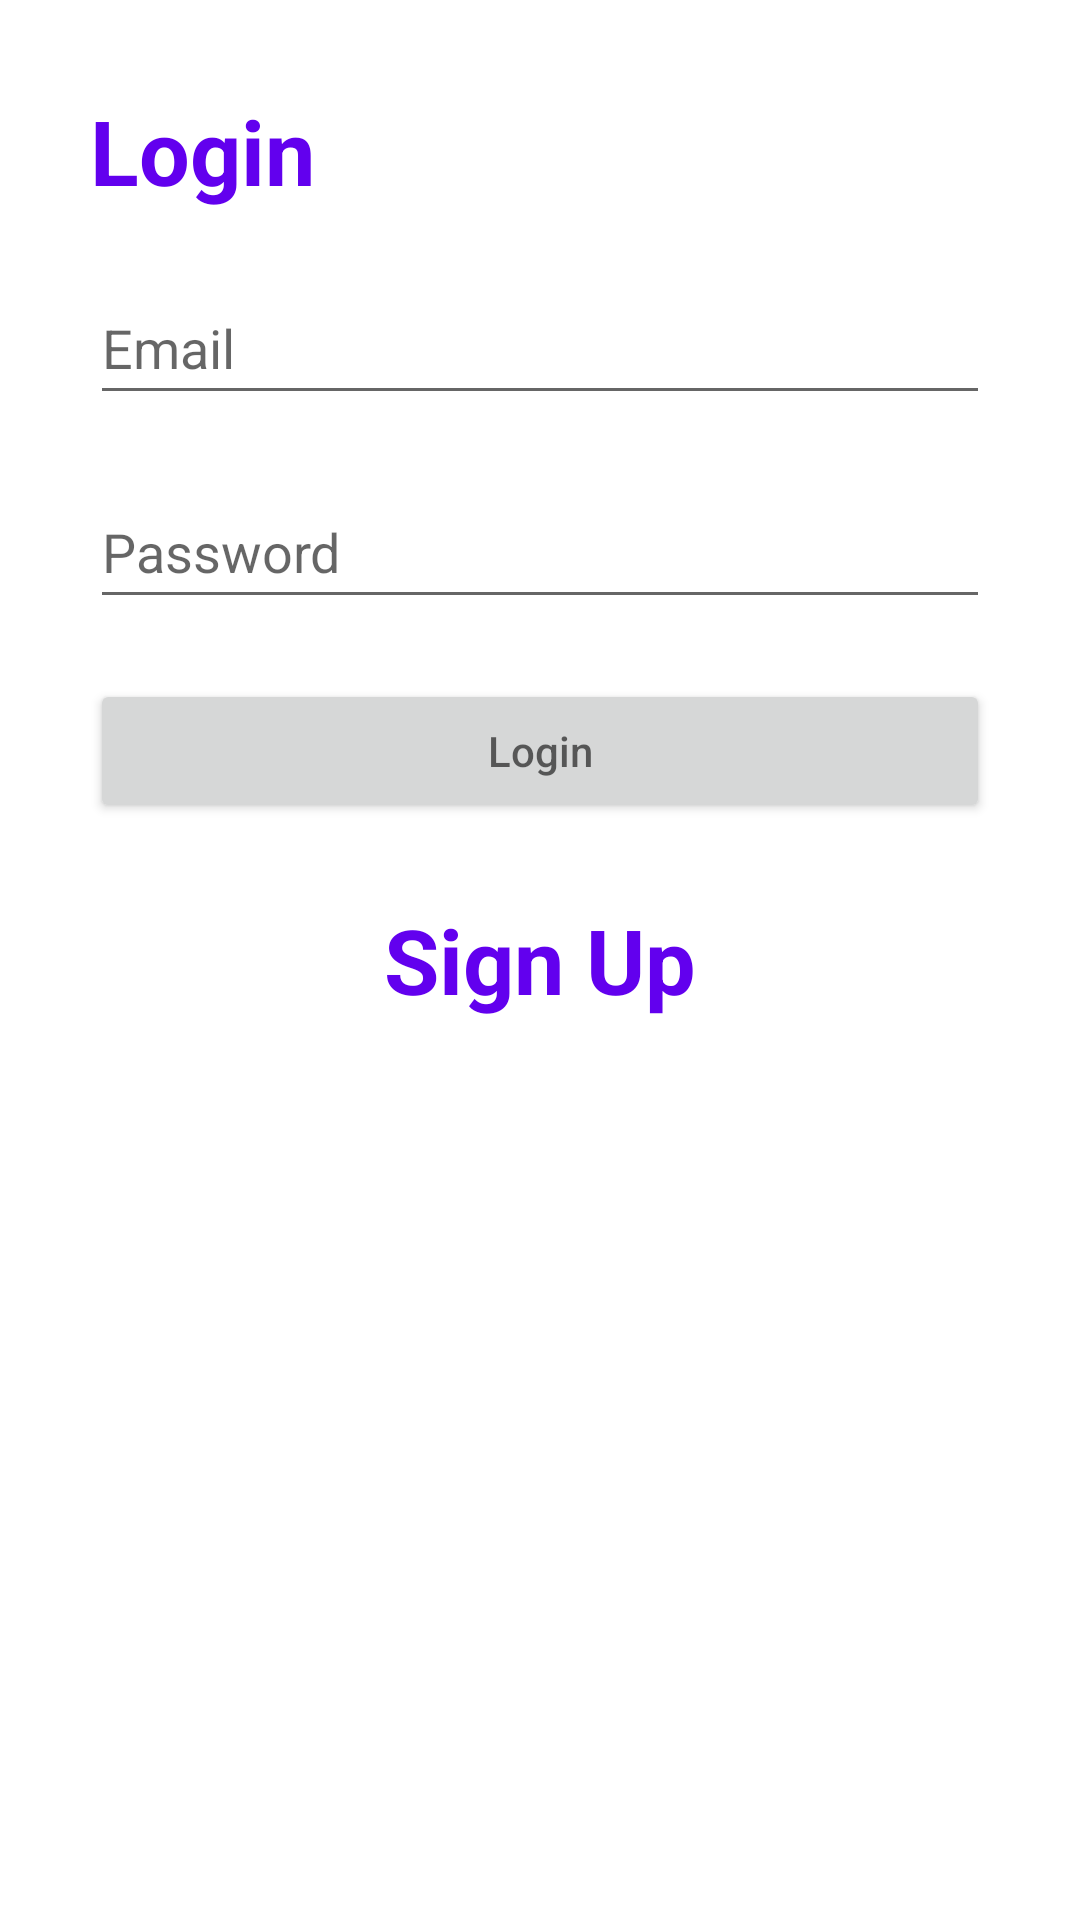

Here is an Android app screen rendered from its layout file. Give the layout XML and the strings, colors and styles it references.
<!-- AndroidManifest.xml: application theme Theme.HomeAutomation -->
<!-- res/layout/activity_main.xml -->
<?xml version="1.0" encoding="utf-8"?>
<RelativeLayout xmlns:android="http://schemas.android.com/apk/res/android"
    xmlns:app="http://schemas.android.com/apk/res-auto"
    xmlns:tools="http://schemas.android.com/tools"
    android:layout_width="match_parent"
    android:layout_height="match_parent"
    tools:context=".MainActivity">

    <TextView
        android:id="@+id/text1"
        android:layout_width="wrap_content"
        android:layout_height="wrap_content"
        android:layout_marginStart="30dp"
        android:layout_marginTop="30dp"
        android:text="Login"
        android:textColor="@color/purple_500"
        android:textSize="30sp"
        android:textStyle="bold" />

    <EditText
        android:id="@+id/editTextEmail"
        android:layout_width="match_parent"
        android:layout_height="wrap_content"
        android:layout_below="@id/text1"
        android:layout_marginStart="30dp"
        android:layout_marginTop="20sp"
        android:layout_marginEnd="30dp"
        android:hint="Email"
        android:inputType="textEmailAddress"
        android:minHeight="48dp" />

    <EditText
        android:id="@+id/editTextPassword"
        android:layout_width="match_parent"
        android:layout_height="wrap_content"
        android:layout_below="@id/editTextEmail"
        android:layout_marginStart="30dp"
        android:layout_marginTop="20sp"
        android:layout_marginEnd="30dp"
        android:hint="Password"
        android:inputType="textPassword"
        android:minHeight="48dp" />

    <androidx.appcompat.widget.AppCompatButton
        android:id="@+id/editTextButton"
        android:layout_width="match_parent"
        android:layout_height="wrap_content"
        android:layout_below="@id/editTextPassword"
        android:layout_marginStart="30dp"
        android:layout_marginTop="20sp"
        android:layout_marginEnd="30dp"
        android:hint="Login"
        android:inputType="textPassword" />

    <TextView
        android:id="@+id/signUp"
        android:layout_width="wrap_content"
        android:layout_height="wrap_content"
        android:layout_centerInParent="true"
        android:text="Sign Up"
        android:textColor="@color/purple_500"
        android:textSize="30sp"
        android:textStyle="bold" />

</RelativeLayout>
<!-- resources referenced by this layout -->
<resources>
  <style name="Theme.HomeAutomation" parent="Theme.MaterialComponents.Light.NoActionBar">
          
          <item name="colorPrimary">@color/purple_500</item>
          <item name="colorPrimaryVariant">@color/purple_700</item>
          <item name="colorOnPrimary">@color/white</item>
          
          <item name="colorSecondary">@color/teal_200</item>
          <item name="colorSecondaryVariant">@color/teal_700</item>
          <item name="colorOnSecondary">@color/black</item>
          
          <item name="android:statusBarColor">?attr/colorPrimaryVariant</item>
          
      </style>
  <!-- not gathered from this repository: default colours our renderer supplied (Android Studio template values) -->
  <color name="purple_500">#FF6200EE</color>
  <color name="purple_700">#FF3700B3</color>
  <color name="teal_200">#FF03DAC5</color>
  <color name="teal_700">#FF018786</color>
  <color name="black">#FF000000</color>
  <color name="white">#FFFFFFFF</color>
</resources>
